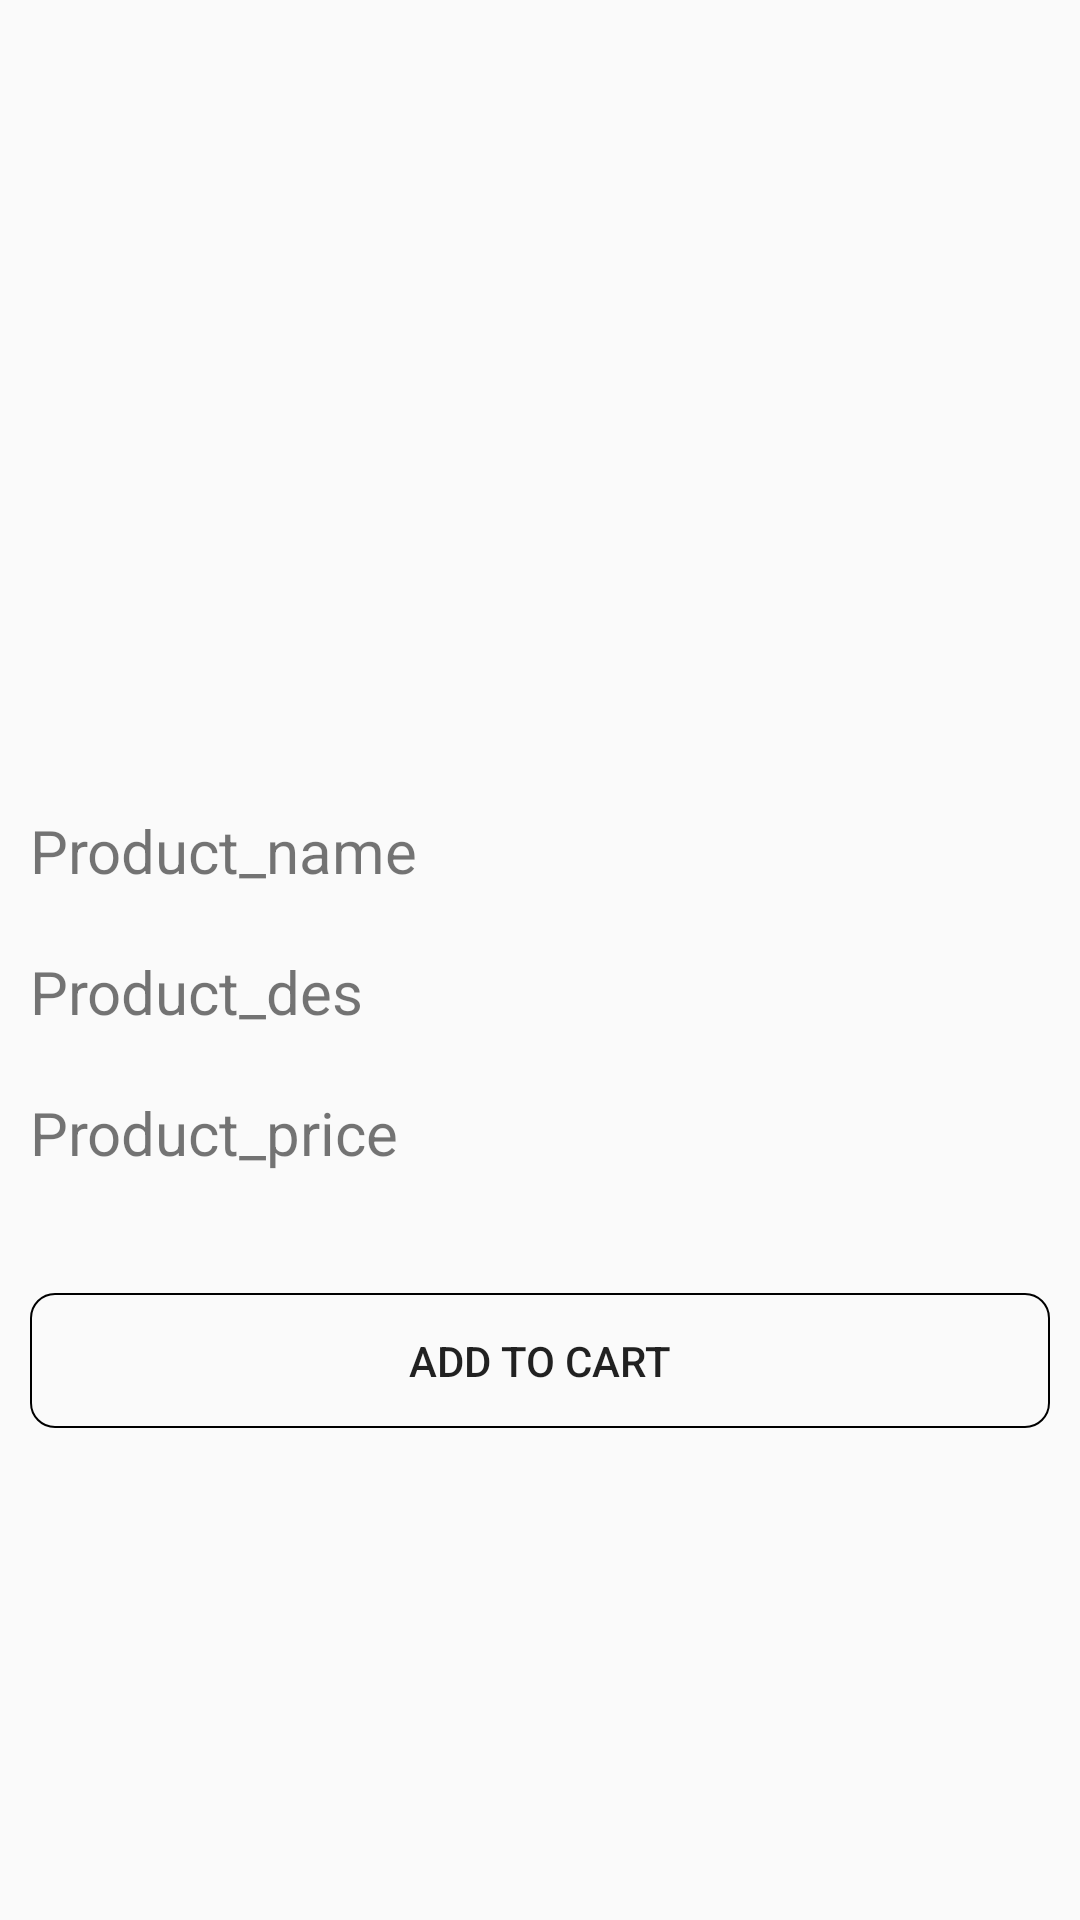

Android layout source for this screen:
<!-- AndroidManifest.xml: application theme AppTheme -->
<!-- res/layout/activity_new_product_info.xml -->
<?xml version="1.0" encoding="utf-8"?>
<RelativeLayout
    xmlns:android="http://schemas.android.com/apk/res/android"
    xmlns:app="http://schemas.android.com/apk/res-auto"
    xmlns:tools="http://schemas.android.com/tools"
    android:layout_width="match_parent"
    android:layout_height="match_parent"
    tools:context=".new_product_info">
    <ScrollView
        android:layout_width="match_parent"
        android:layout_height="match_parent">
        <RelativeLayout
            android:layout_width="match_parent"
            android:layout_height="match_parent">
    <ImageView
        android:id="@+id/product_desc_img"
        android:layout_width="match_parent"
        android:layout_height="250dp">
    </ImageView>
    <TextView
        android:layout_marginTop="20dp"
        android:id="@+id/pname"
        android:textSize="20dp"
        android:layout_marginLeft="10dp"
        android:layout_below="@+id/product_desc_img"
        android:layout_width="match_parent"
        android:layout_height="wrap_content"
        android:text="Product_name"
        >

    </TextView>
    <TextView
        android:textSize="20dp"
        android:layout_marginTop="20dp"
        android:layout_below="@+id/pname"
        android:layout_marginLeft="10dp"
        android:id="@+id/pdes"
        android:layout_width="match_parent"
        android:layout_height="wrap_content"
        android:text="Product_des">

    </TextView>
    <TextView
        android:textSize="20dp"
        android:layout_marginLeft="10dp"
        android:layout_marginTop="20dp"
        android:layout_below="@+id/pdes"
        android:id="@+id/pprice"
        android:layout_width="match_parent"
        android:layout_height="wrap_content"
        android:text="Product_price"
        >

    </TextView>
            <Button
                android:layout_marginTop="40dp"
                android:id="@+id/addtocart"
                android:layout_below="@+id/pprice"
                android:layout_width="match_parent"
                android:text="Add to Cart"
                android:background="@drawable/rectage2"
                android:layout_marginStart="10dp"
                android:layout_marginEnd="10dp"
                android:layout_height="45dp">
            </Button>
        </RelativeLayout>
    </ScrollView>

</RelativeLayout>
<!-- resources referenced by this layout -->
<resources>
  <!-- drawable rectage2 (drawable) -->
  <?xml version="1.0" encoding="utf-8"?>
  <selector xmlns:android="http://schemas.android.com/apk/res/android">
      <item>
  
          <shape  android:shape="rectangle">
  
              <solid android:color="@color/allbtn"/>
              <stroke android:width="0.5dp" android:color="#000"/>
              <corners android:radius="8dp"/>
          </shape>
      </item>
  </selector>
  <style name="AppTheme" parent="Base.Theme.AppCompat.Light">
          
          <item name="colorPrimary">#00A0FA</item>
          <item name="colorPrimaryDark">#000</item>
          <item name="colorAccent">@color/colorAccent</item>
  
      </style>
  <!-- not gathered from this repository: default colours our renderer supplied (Android Studio template values) -->
  <color name="colorAccent">#FF03DAC5</color>
</resources>
